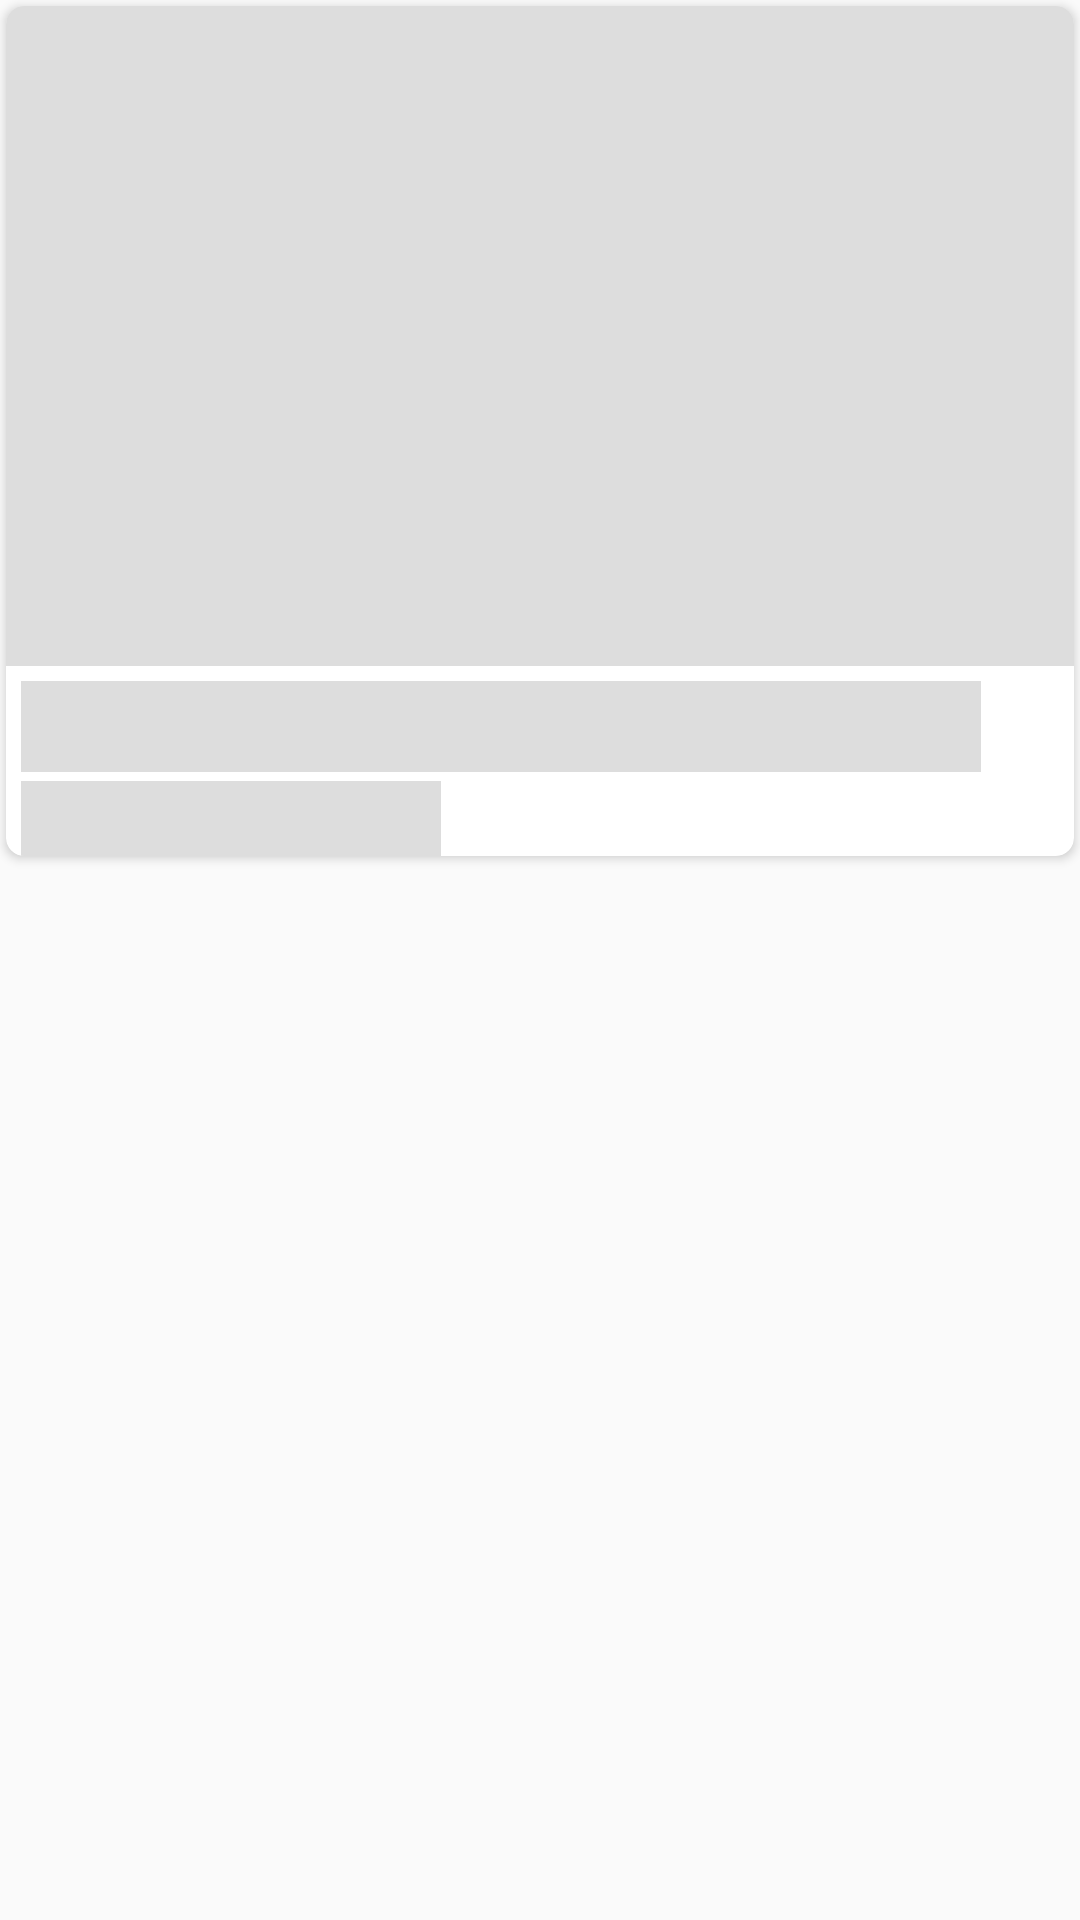

Layout XML and referenced resources for this Android screen:
<!-- AndroidManifest.xml: application theme AppTheme -->
<!-- res/layout/video_view_placeholder.xml -->
<?xml version="1.0" encoding="utf-8"?>
<RelativeLayout xmlns:android="http://schemas.android.com/apk/res/android"
    xmlns:app="http://schemas.android.com/apk/res-auto"
    android:layout_width="match_parent"
    android:layout_height="wrap_content">

    <android.support.v7.widget.CardView
        android:layout_width="match_parent"
        android:layout_height="wrap_content"
        android:layout_margin="2dp"
        android:elevation="12dp"
        app:cardCornerRadius="6dp">

        <LinearLayout
            android:layout_width="match_parent"
            android:layout_height="wrap_content"
            android:orientation="vertical">

            <View
                android:layout_width="match_parent"
                android:layout_height="220dp"
                android:background="@color/background" />

            <TextView
                style="@style/Base.TextAppearance.AppCompat.Medium"
                android:layout_width="320dp"
                android:layout_height="wrap_content"
                android:layout_marginLeft="5dp"
                android:layout_marginTop="5dp"
                android:background="@color/background"
                android:padding="3dp"
                android:textStyle="bold" />

            <TextView
                android:layout_width="140dp"
                android:layout_height="wrap_content"
                android:layout_marginLeft="5dp"
                android:layout_marginTop="3dp"
                android:background="@color/background"
                android:padding="3dp" />
        </LinearLayout>


    </android.support.v7.widget.CardView>

</RelativeLayout>
<!-- resources referenced by this layout -->
<resources>
  <color name="background">#dddddd</color>
  <style name="AppTheme" parent="Theme.AppCompat.Light.NoActionBar">
          
          <item name="colorPrimary">@color/colorPrimary</item>
          <item name="colorPrimaryDark">@color/colorPrimaryDark</item>
          <item name="colorAccent">@color/colorAccent</item>
          <item name="android:windowAnimationStyle">@style/AppTheme.WindowTransition</item>
  
  
      </style>
  <color name="colorPrimary">#32A8F0</color>
  <color name="colorPrimaryDark">#32A8F0</color>
  <color name="colorAccent">#FF4081</color>
  <style name="AppTheme.WindowTransition">
          <item name="android:windowEnterAnimation">@android:anim/fade_in</item>
          <item name="android:windowExitAnimation">@android:anim/fade_out</item>
      </style>
</resources>
